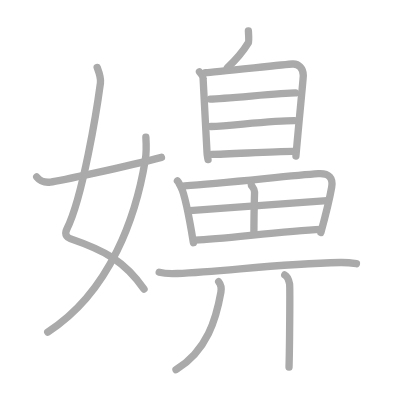
t = 0.00 s
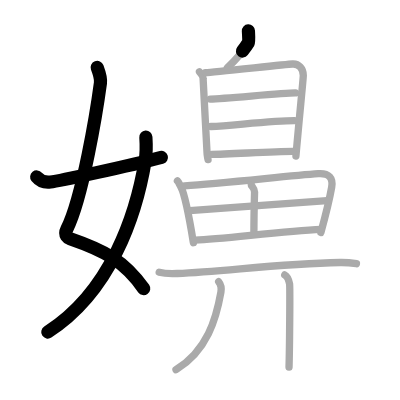
t = 3.50 s
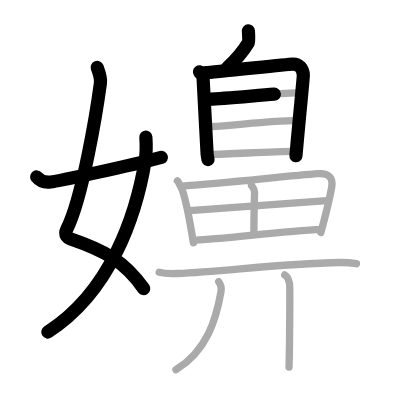
t = 6.75 s
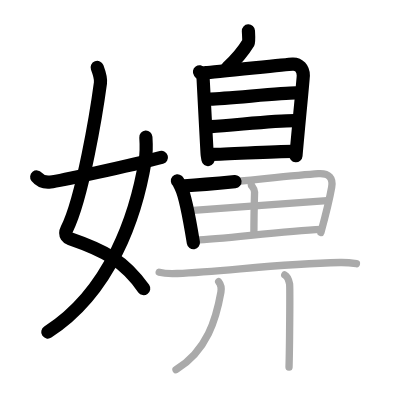
t = 10.25 s
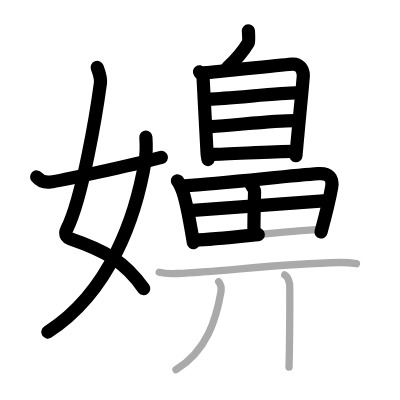
t = 13.50 s
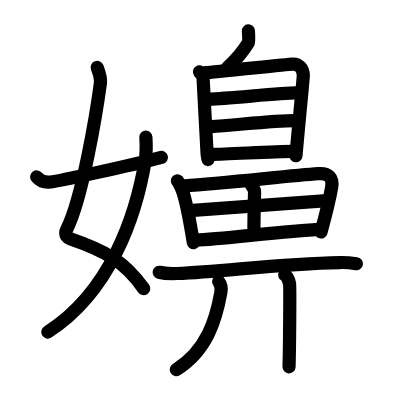
t = 17.00 s

The animated SVG that drew these frames (rendered in a browser with its animation timeline set to each time). Animation: 17 SMIL elements (animate=17); one cycle of 17.00 s.

<?xml version="1.0" standalone="no"?>
<!DOCTYPE svg PUBLIC "-//W3C//DTD SVG 1.1//EN"   "http://www.w3.org/Graphics/SVG/1.1/DTD/svg11.dtd">
<svg width="400px" height="400px"  version="1.1" xmlns="http://www.w3.org/2000/svg">
  <defs>
    <marker id="Triangle" viewBox="0 0 10 10" refX="0" refY="5" markerUnits="strokeWidth" markerWidth="3" style="stroke-opacity:0%;fill:#aaaaaa;" markerHeight="2" orient="auto">
      <path d="M 0 0 L 10 5 L 0 10 z" />
    </marker>
    
    <marker id="Arrow" viewBox="0 0 10 10" refX="5" refY="5" markerUnits="strokeWidth" markerWidth="1.8" style="stroke-opacity:0%;fill:#770000;" markerHeight="2" orient="auto">
      <path d="M 0 4 L 6 4 L 4 1 L 10 5 L 4 9 L 6 6 L 0 6 z" />
        <circle cx="5" cy="5" r="5" />
      </marker>
    
    <marker id="TriangleRed" viewBox="0 0 10 10" refX="0" refY="5" markerUnits="strokeWidth" markerWidth="3" style="stroke-opacity:0%;fill:#CC0000;" markerHeight="2" orient="auto">
      <path d="M 0 0 L 10 5 L 0 10 z" />
    </marker>
    
    <marker id="ArrowRed" viewBox="0 0 10 10" refX="5" refY="5" markerUnits="strokeWidth" markerWidth="1.8" style="stroke-opacity:0%;fill:#CC0000;" markerHeight="2" orient="auto">
      <path d="M 0 4 L 6 4 L 4 1 L 10 5 L 4 9 L 6 6 L 0 6 z" />
        <circle cx="5" cy="5" r="5" />
      </marker>
    
  </defs>
  
  <path style="fill:#ffffff; fill-opacity:100%; fill-rule:evenodd; stroke-width:0;" d="M 0 0 L 400px 0 L 400px 400px L 0 400px L 0 0" />

  <g transform="scale(3.6697247706422 3.6697247706422)">
<path style="fill:none; fill-opacity:0%; fill-rule:evenodd; stroke:#aaaaaa; stroke-opacity:100%; stroke-width: 1.5pt; stroke-linejoin:round; stroke-linecap:round;" d="M26.48 18.37c0.39 1.04 1.08 2.74 0.89 4.24C26.38 30 22.55 53.76 18.23 62.4c-0.89 1.77 0.4 2.46 0.89 2.63C28.5 68.25 34 71.16 39.25 78.78"></path>
<path style="fill:none; fill-opacity:0%; fill-rule:evenodd; stroke:#aaaaaa; stroke-opacity:100%; stroke-width: 1.5pt; stroke-linejoin:round; stroke-linecap:round;" d="M39.75 37.39c0.08 1.27 0.14 4.34-0.16 6.18C37.18 58.41 30.23 79.46 13 90.5"></path>
<path style="fill:none; fill-opacity:0%; fill-rule:evenodd; stroke:#aaaaaa; stroke-opacity:100%; stroke-width: 1.5pt; stroke-linejoin:round; stroke-linecap:round;" d="M10 48.22c0.75 0.94 1.75 1.62 3.75 1.39c2.15-0.24 21.34-4.35 30.25-6.73"></path>
<path style="fill:none; fill-opacity:0%; fill-rule:evenodd; stroke:#aaaaaa; stroke-opacity:100%; stroke-width: 1.5pt; stroke-linejoin:round; stroke-linecap:round;" d="M67.69 8.42c0.06 1.08 0.18 2.94 0.03 3.18c-0.97 1.59-3.46 4.76-5.75 6.85"></path>
<path style="fill:none; fill-opacity:0%; fill-rule:evenodd; stroke:#aaaaaa; stroke-opacity:100%; stroke-width: 1.5pt; stroke-linejoin:round; stroke-linecap:round;" d="M54.36 19.57c0.4 0.56 0.98 0.97 0.98 1.72c0 0.74 1.08 19.95 1.08 20.32c0 0.37 0.13 1.15 0.27 1.89"></path>
<path style="fill:none; fill-opacity:0%; fill-rule:evenodd; stroke:#aaaaaa; stroke-opacity:100%; stroke-width: 1.5pt; stroke-linejoin:round; stroke-linecap:round;" d="M56 19.8c2.25-0.09 21.67-2.24 23.73-2.35c1.71-0.09 2.91 1.26 2.92 3.13c0 0.9-1.13 11.85-2.01 21.93"></path>
<path style="fill:none; fill-opacity:0%; fill-rule:evenodd; stroke:#aaaaaa; stroke-opacity:100%; stroke-width: 1.5pt; stroke-linejoin:round; stroke-linecap:round;" d="M57.31 26.99c4.45-0.13 19.6-1.66 23.21-1.66"></path>
<path style="fill:none; fill-opacity:0%; fill-rule:evenodd; stroke:#aaaaaa; stroke-opacity:100%; stroke-width: 1.5pt; stroke-linejoin:round; stroke-linecap:round;" d="M57.5 34.48c5.97-0.31 16.96-1.6 22.76-1.6"></path>
<path style="fill:none; fill-opacity:0%; fill-rule:evenodd; stroke:#aaaaaa; stroke-opacity:100%; stroke-width: 1.5pt; stroke-linejoin:round; stroke-linecap:round;" d="M57.71 42.06c4.48 0 16.26-0.83 22.06-0.83"></path>
<path style="fill:none; fill-opacity:0%; fill-rule:evenodd; stroke:#aaaaaa; stroke-opacity:100%; stroke-width: 1.5pt; stroke-linejoin:round; stroke-linecap:round;" d="M48.35 49.27c0.3 0.25 0.81 1.43 0.97 1.75c1.35 2.62 2.58 10.24 3.38 15.13"></path>
<path style="fill:none; fill-opacity:0%; fill-rule:evenodd; stroke:#aaaaaa; stroke-opacity:100%; stroke-width: 1.5pt; stroke-linejoin:round; stroke-linecap:round;" d="M50.27 50.63c10.67-0.65 28.5-2.75 36.47-3.3c2.92-0.2 4.09 1.18 3.64 3.7c-0.47 2.66-1.79 8.12-2.94 12.32"></path>
<path style="fill:none; fill-opacity:0%; fill-rule:evenodd; stroke:#aaaaaa; stroke-opacity:100%; stroke-width: 1.5pt; stroke-linejoin:round; stroke-linecap:round;" d="M68.46 50.34c-0.03 0.33 0.94 1.04 0.91 1.98c-0.1 3.52-0.18 10.19-0.18 11.21"></path>
<path style="fill:none; fill-opacity:0%; fill-rule:evenodd; stroke:#aaaaaa; stroke-opacity:100%; stroke-width: 1.5pt; stroke-linejoin:round; stroke-linecap:round;" d="M51.69 57.41c3.48-0.25 34.55-2.61 37.42-2.72"></path>
<path style="fill:none; fill-opacity:0%; fill-rule:evenodd; stroke:#aaaaaa; stroke-opacity:100%; stroke-width: 1.5pt; stroke-linejoin:round; stroke-linecap:round;" d="M53.25 65.44c7.68-0.27 23.67-2.49 34.27-2.93"></path>
<path style="fill:none; fill-opacity:0%; fill-rule:evenodd; stroke:#aaaaaa; stroke-opacity:100%; stroke-width: 1.5pt; stroke-linejoin:round; stroke-linecap:round;" d="M43.38 74.19c1.28 0.34 3.63 0.4 4.91 0.34c13.32-0.57 27.45-2.7 44.36-2.99c2.13-0.04 3.41 0.16 4.48 0.33"></path>
<path style="fill:none; fill-opacity:0%; fill-rule:evenodd; stroke:#aaaaaa; stroke-opacity:100%; stroke-width: 1.5pt; stroke-linejoin:round; stroke-linecap:round;" d="M59.59 76.75c0.63 0.8 0.75 2.05 0.61 2.85c-1.28 7.21-3.7 15.9-12.24 21.15"></path>
<path style="fill:none; fill-opacity:0%; fill-rule:evenodd; stroke:#aaaaaa; stroke-opacity:100%; stroke-width: 1.5pt; stroke-linejoin:round; stroke-linecap:round;" d="M77.59 74.91c0.73 0.38 1.17 1.69 1.32 2.44c0.15 0.75 0 17.97-0.15 22.66"></path>

<path style="fill:none; fill-opacity:0%; fill-rule:evenodd; stroke:#000000; stroke-opacity:100%; stroke-width: 2.7pt; stroke-linejoin:round; stroke-linecap:round;" d="M26.48 18.37c0.39 1.04 1.08 2.74 0.89 4.24C26.38 30 22.55 53.76 18.23 62.4c-0.89 1.77 0.4 2.46 0.89 2.63C28.5 68.25 34 71.16 39.25 78.78" pathLength="100" stroke-dashoffset="100" stroke-dasharray="100 105"><animate id="dashAnim1" attributeName="stroke-dashoffset" from="100" to="0" dur="1s" calcMode="linear" fill="freeze"/></path>
<path style="fill:none; fill-opacity:0%; fill-rule:evenodd; stroke:#000000; stroke-opacity:100%; stroke-width: 2.7pt; stroke-linejoin:round; stroke-linecap:round;" d="M39.75 37.39c0.08 1.27 0.14 4.34-0.16 6.18C37.18 58.41 30.23 79.46 13 90.5" pathLength="100" stroke-dashoffset="100" stroke-dasharray="100 105"><animate id="dashAnim2" attributeName="stroke-dashoffset" from="100" to="0" dur="1s" calcMode="linear" begin="dashAnim1.end" fill="freeze"/></path>
<path style="fill:none; fill-opacity:0%; fill-rule:evenodd; stroke:#000000; stroke-opacity:100%; stroke-width: 2.7pt; stroke-linejoin:round; stroke-linecap:round;" d="M10 48.22c0.75 0.94 1.75 1.62 3.75 1.39c2.15-0.24 21.34-4.35 30.25-6.73" pathLength="100" stroke-dashoffset="100" stroke-dasharray="100 105"><animate id="dashAnim3" attributeName="stroke-dashoffset" from="100" to="0" dur="1s" calcMode="linear" begin="dashAnim2.end" fill="freeze"/></path>
<path style="fill:none; fill-opacity:0%; fill-rule:evenodd; stroke:#000000; stroke-opacity:100%; stroke-width: 2.7pt; stroke-linejoin:round; stroke-linecap:round;" d="M67.69 8.42c0.06 1.08 0.18 2.94 0.03 3.18c-0.97 1.59-3.46 4.76-5.75 6.85" pathLength="100" stroke-dashoffset="100" stroke-dasharray="100 105"><animate id="dashAnim4" attributeName="stroke-dashoffset" from="100" to="0" dur="1s" calcMode="linear" begin="dashAnim3.end" fill="freeze"/></path>
<path style="fill:none; fill-opacity:0%; fill-rule:evenodd; stroke:#000000; stroke-opacity:100%; stroke-width: 2.7pt; stroke-linejoin:round; stroke-linecap:round;" d="M54.36 19.57c0.4 0.56 0.98 0.97 0.98 1.72c0 0.74 1.08 19.95 1.08 20.32c0 0.37 0.13 1.15 0.27 1.89" pathLength="100" stroke-dashoffset="100" stroke-dasharray="100 105"><animate id="dashAnim5" attributeName="stroke-dashoffset" from="100" to="0" dur="1s" calcMode="linear" begin="dashAnim4.end" fill="freeze"/></path>
<path style="fill:none; fill-opacity:0%; fill-rule:evenodd; stroke:#000000; stroke-opacity:100%; stroke-width: 2.7pt; stroke-linejoin:round; stroke-linecap:round;" d="M56 19.8c2.25-0.09 21.67-2.24 23.73-2.35c1.71-0.09 2.91 1.26 2.92 3.13c0 0.9-1.13 11.85-2.01 21.93" pathLength="100" stroke-dashoffset="100" stroke-dasharray="100 105"><animate id="dashAnim6" attributeName="stroke-dashoffset" from="100" to="0" dur="1s" calcMode="linear" begin="dashAnim5.end" fill="freeze"/></path>
<path style="fill:none; fill-opacity:0%; fill-rule:evenodd; stroke:#000000; stroke-opacity:100%; stroke-width: 2.7pt; stroke-linejoin:round; stroke-linecap:round;" d="M57.31 26.99c4.45-0.13 19.6-1.66 23.21-1.66" pathLength="100" stroke-dashoffset="100" stroke-dasharray="100 105"><animate id="dashAnim7" attributeName="stroke-dashoffset" from="100" to="0" dur="1s" calcMode="linear" begin="dashAnim6.end" fill="freeze"/></path>
<path style="fill:none; fill-opacity:0%; fill-rule:evenodd; stroke:#000000; stroke-opacity:100%; stroke-width: 2.7pt; stroke-linejoin:round; stroke-linecap:round;" d="M57.5 34.48c5.97-0.31 16.96-1.6 22.76-1.6" pathLength="100" stroke-dashoffset="100" stroke-dasharray="100 105"><animate id="dashAnim8" attributeName="stroke-dashoffset" from="100" to="0" dur="1s" calcMode="linear" begin="dashAnim7.end" fill="freeze"/></path>
<path style="fill:none; fill-opacity:0%; fill-rule:evenodd; stroke:#000000; stroke-opacity:100%; stroke-width: 2.7pt; stroke-linejoin:round; stroke-linecap:round;" d="M57.71 42.06c4.48 0 16.26-0.83 22.06-0.83" pathLength="100" stroke-dashoffset="100" stroke-dasharray="100 105"><animate id="dashAnim9" attributeName="stroke-dashoffset" from="100" to="0" dur="1s" calcMode="linear" begin="dashAnim8.end" fill="freeze"/></path>
<path style="fill:none; fill-opacity:0%; fill-rule:evenodd; stroke:#000000; stroke-opacity:100%; stroke-width: 2.7pt; stroke-linejoin:round; stroke-linecap:round;" d="M48.35 49.27c0.3 0.25 0.81 1.43 0.97 1.75c1.35 2.62 2.58 10.24 3.38 15.13" pathLength="100" stroke-dashoffset="100" stroke-dasharray="100 105"><animate id="dashAnim10" attributeName="stroke-dashoffset" from="100" to="0" dur="1s" calcMode="linear" begin="dashAnim9.end" fill="freeze"/></path>
<path style="fill:none; fill-opacity:0%; fill-rule:evenodd; stroke:#000000; stroke-opacity:100%; stroke-width: 2.7pt; stroke-linejoin:round; stroke-linecap:round;" d="M50.27 50.63c10.67-0.65 28.5-2.75 36.47-3.3c2.92-0.2 4.09 1.18 3.64 3.7c-0.47 2.66-1.79 8.12-2.94 12.32" pathLength="100" stroke-dashoffset="100" stroke-dasharray="100 105"><animate id="dashAnim11" attributeName="stroke-dashoffset" from="100" to="0" dur="1s" calcMode="linear" begin="dashAnim10.end" fill="freeze"/></path>
<path style="fill:none; fill-opacity:0%; fill-rule:evenodd; stroke:#000000; stroke-opacity:100%; stroke-width: 2.7pt; stroke-linejoin:round; stroke-linecap:round;" d="M68.46 50.34c-0.03 0.33 0.94 1.04 0.91 1.98c-0.1 3.52-0.18 10.19-0.18 11.21" pathLength="100" stroke-dashoffset="100" stroke-dasharray="100 105"><animate id="dashAnim12" attributeName="stroke-dashoffset" from="100" to="0" dur="1s" calcMode="linear" begin="dashAnim11.end" fill="freeze"/></path>
<path style="fill:none; fill-opacity:0%; fill-rule:evenodd; stroke:#000000; stroke-opacity:100%; stroke-width: 2.7pt; stroke-linejoin:round; stroke-linecap:round;" d="M51.69 57.41c3.48-0.25 34.55-2.61 37.42-2.72" pathLength="100" stroke-dashoffset="100" stroke-dasharray="100 105"><animate id="dashAnim13" attributeName="stroke-dashoffset" from="100" to="0" dur="1s" calcMode="linear" begin="dashAnim12.end" fill="freeze"/></path>
<path style="fill:none; fill-opacity:0%; fill-rule:evenodd; stroke:#000000; stroke-opacity:100%; stroke-width: 2.7pt; stroke-linejoin:round; stroke-linecap:round;" d="M53.25 65.44c7.68-0.27 23.67-2.49 34.27-2.93" pathLength="100" stroke-dashoffset="100" stroke-dasharray="100 105"><animate id="dashAnim14" attributeName="stroke-dashoffset" from="100" to="0" dur="1s" calcMode="linear" begin="dashAnim13.end" fill="freeze"/></path>
<path style="fill:none; fill-opacity:0%; fill-rule:evenodd; stroke:#000000; stroke-opacity:100%; stroke-width: 2.7pt; stroke-linejoin:round; stroke-linecap:round;" d="M43.38 74.19c1.28 0.34 3.63 0.4 4.91 0.34c13.32-0.57 27.45-2.7 44.36-2.99c2.13-0.04 3.41 0.16 4.48 0.33" pathLength="100" stroke-dashoffset="100" stroke-dasharray="100 105"><animate id="dashAnim15" attributeName="stroke-dashoffset" from="100" to="0" dur="1s" calcMode="linear" begin="dashAnim14.end" fill="freeze"/></path>
<path style="fill:none; fill-opacity:0%; fill-rule:evenodd; stroke:#000000; stroke-opacity:100%; stroke-width: 2.7pt; stroke-linejoin:round; stroke-linecap:round;" d="M59.59 76.75c0.63 0.8 0.75 2.05 0.61 2.85c-1.28 7.21-3.7 15.9-12.24 21.15" pathLength="100" stroke-dashoffset="100" stroke-dasharray="100 105"><animate id="dashAnim16" attributeName="stroke-dashoffset" from="100" to="0" dur="1s" calcMode="linear" begin="dashAnim15.end" fill="freeze"/></path>
<path style="fill:none; fill-opacity:0%; fill-rule:evenodd; stroke:#000000; stroke-opacity:100%; stroke-width: 2.7pt; stroke-linejoin:round; stroke-linecap:round;" d="M77.59 74.91c0.73 0.38 1.17 1.69 1.32 2.44c0.15 0.75 0 17.97-0.15 22.66" pathLength="100" stroke-dashoffset="100" stroke-dasharray="100 105"><animate id="dashAnim17" attributeName="stroke-dashoffset" from="100" to="0" dur="1s" calcMode="linear" begin="dashAnim16.end" fill="freeze"/></path>

</g>

</svg>  
          
